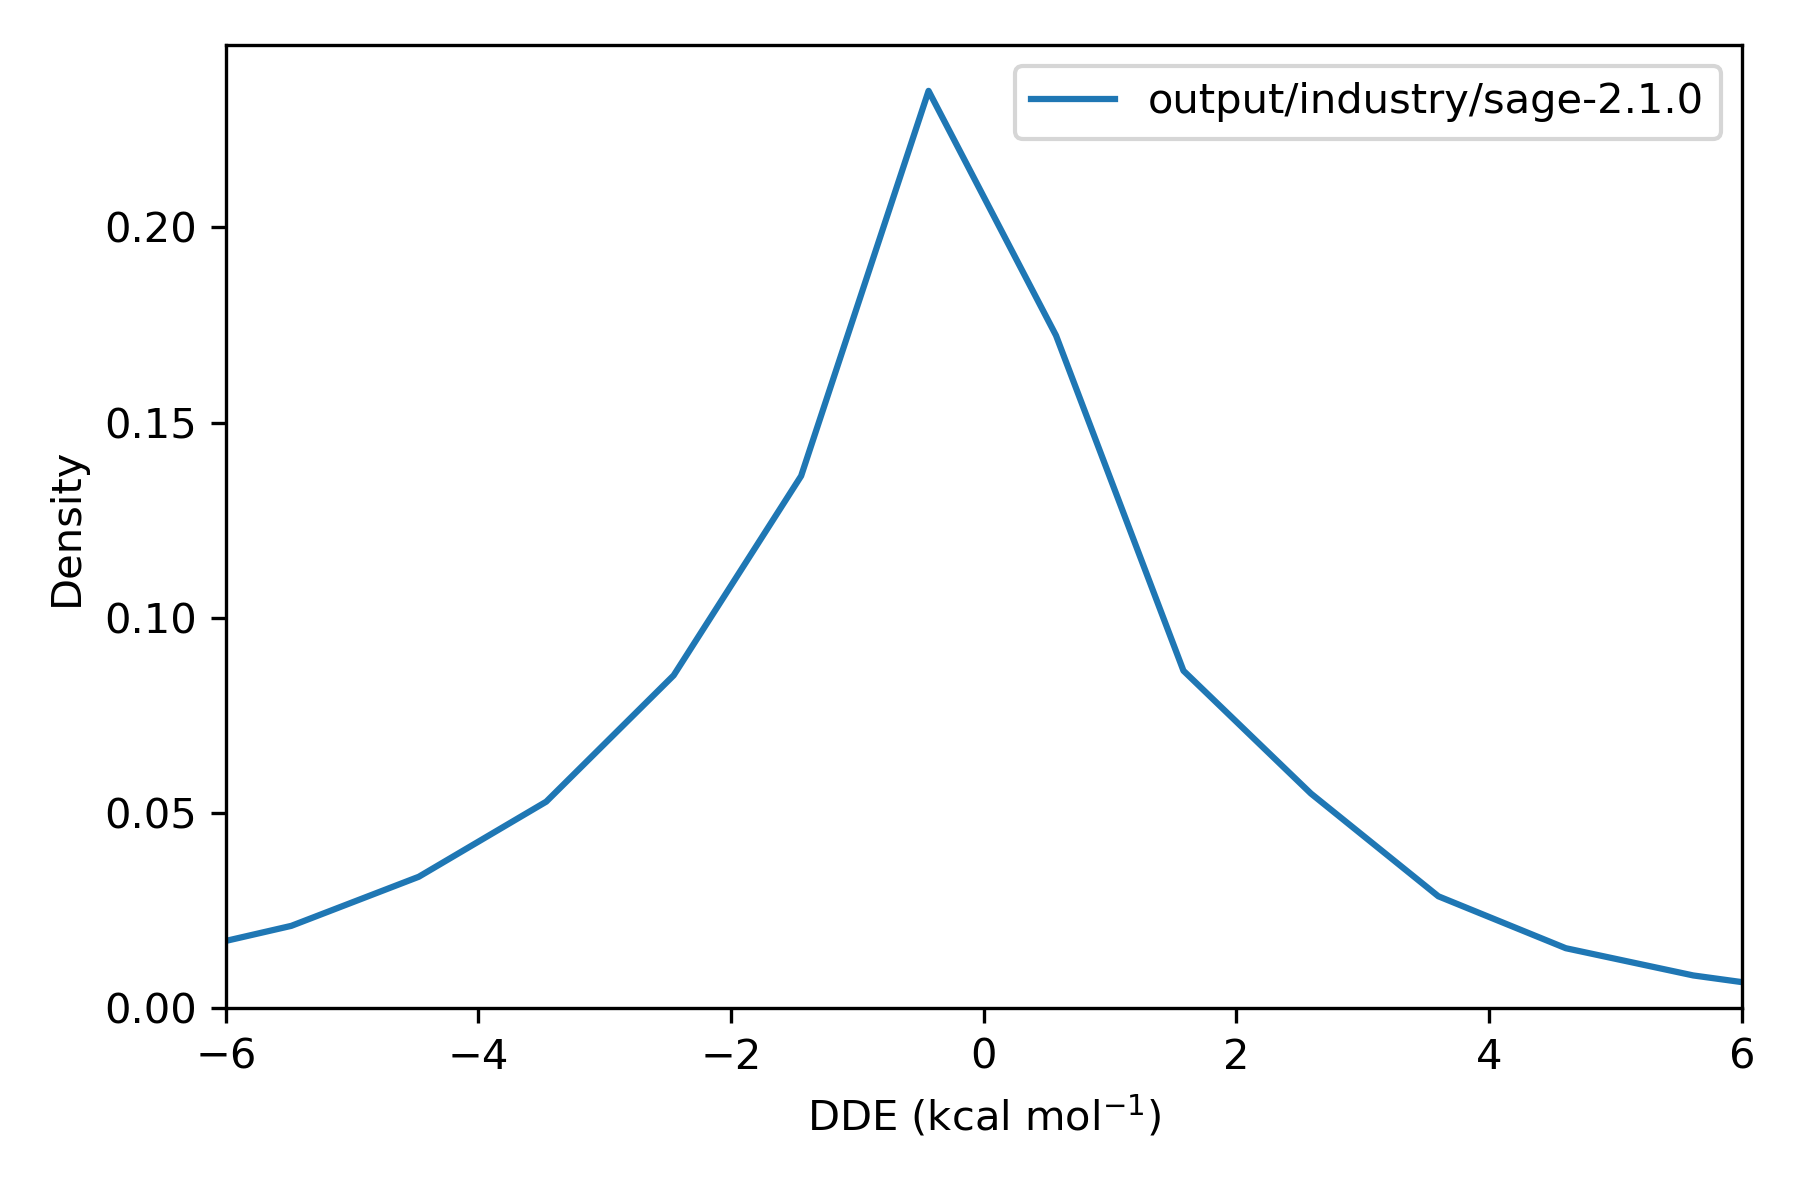

Data behind this chart, as committed beside it:
, difference
36975451, 1.959
36975452, -2.393
36975453, -0.1841
36975454, 
36975455, 1.535
36975456, -4.277
36991787, -0.7764
36991788, -0.9111
36991789, -0.06592
36991790, -0.9148
36991791, -0.741
36991792, 
36991793, -3.019
36991794, 0.002692
36991795, -0.05979
36991796, -0.7715
36987706, 
36987707, -0.001992
36987708, -0.001549
36984387, 1.659
36984388, 1.657
36984389, 
36973916, -0.02991
36973917, 
36973918, -1.698
36973919, -1.701
37014846, 0.9082
37014847, 
37014848, -1.111
37014849, 0.909
37014850, 1.533
37014851, -1.105
37014852, -0.3016
37014853, -1.062
36991461, -0.1283
36991462, 0.04189
36991463, 2.812
36991464, 2.8
36991465, 3.81
36991466, 0.04646
36991467, 
36991468, 0.04027
36991469, 2.809
36991470, 2.836
36969580, 
36969581, 0.007084
37015999, 0.01114
37016000, 
36972482, -3.216
36972483, -3.707
36972484, -3.706
36972485, 
36972486, -3.709
36972487, -7.504695201321354e-05
36972488, -5.867914789359219e-05
36972489, -2.094
36973802, 2.563
36973803, 
37016100, 0.00568
37016101, 
... 71,700 more rows
